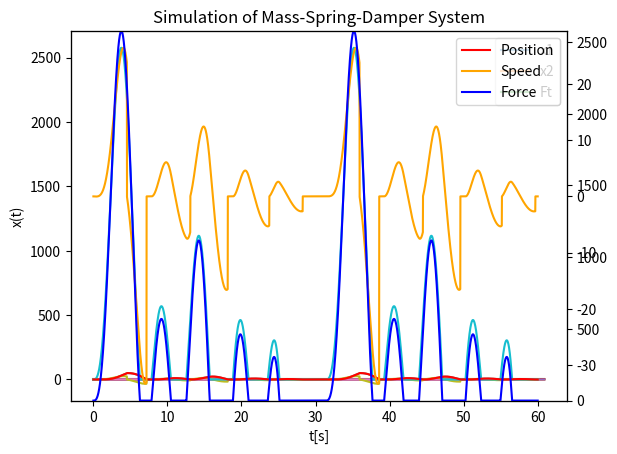

Source code (Python):
# -*- coding: utf-8 -*-
"""
Created on Tue Apr  5 19:26:24 2022

[redacted]
"""

import numpy as np
from scipy.integrate import odeint
import matplotlib.pyplot as plt
# Initialization
tstart = 0
tstop = 60
increment = 0.1
# Initial condition
x_init = [0,0]
t = np.arange(tstart,tstop+1,increment)
# Function that returns dx/dt
def mydiff(x, t):
    c = 4 # Damping constant# N s/m
    k = 2 # Stiffness of the spring# N/m
    m = 20 # Mass# kg
    F = 5 # force amplitude constant (N)
    dx1dt = x[1]
    dx2dt = (F - c*x[1] - k*x[0])/m
    dxdt = [dx1dt, dx2dt]
    return dxdt
# Solve ODE
x = odeint(mydiff, x_init, t)
x1 = x[:,0]
x2 = x[:,1]
# Plot the Results
plt.plot(t,x1)
plt.plot(t,x2)
plt.title('Simulation of Mass-Spring-Damper System')
plt.xlabel('t')
plt.ylabel('x(t)')
plt.legend(["x1", "x2"])
plt.grid()
plt.show()



import numpy as np
import matplotlib.pyplot as plt
import scipy.signal as sig
# Parameters defining the system
c = 5 # Damping constant
k = 2 # Stiffness of the spring
m = 20 # Mass
F = 5 # Force
Ft = np.ones(610)*F
# Simulation Parameters
tstart = 0
tstop = 60
increment = 0.1
t = np.arange(tstart,tstop+1,increment)
Ft = F#np.sin(t*0.5)*np.sin(t*0.2)*np.sin(t*0.7)*F
Ft = np.ones(610)*F

# System matrices
A = [[0, 1], [-k/m, -c/m]]
B = [[0], [1/m]]
C = [[1, 0]]
sys = sig.StateSpace(A, B, C, 0)
# Step response for the system
t, y, x = sig.lsim(sys, Ft, t)
x1 = x[:,0]
x2 = x[:,1]
plt.plot(t,Ft,t, x1, t, x2)
#plt.plot(t, y)
plt.title('Simulation of Mass-Spring-Damper System')
plt.xlabel('t')
plt.legend(["Ft","x1", "x2"])
plt.ylabel('x(t)')
plt.grid()
plt.show()



# Simulation of Mass-Spring-Damper System
import numpy as np
import matplotlib.pyplot as plt
# Model Parameters
c = 4 # Damping constant
k = 2 # Stiffness of the spring
m = 20 # Mass
F = 5 # Force
# Simulation Parameters
Ts = 0.1
Tstart = 0
Tstop = 60
N = int((Tstop-Tstart)/Ts) # Simulation length
x1 = np.zeros(N+2)
x2 = np.zeros(N+2)
x1[0] = 0 # Initial Position
x2[0] = 0 # Initial Speed
a11 = 1
a12 = Ts
a21 = -(Ts*k)/m
a22 = 1 - (Ts*c)/m
b1 = 0
b2 = Ts/m
# Simulation
for k in range(N+1):
    x1[k+1] = a11 * x1[k] + a12 * x2[k] + b1 * F
    x2[k+1] = a21 * x1[k] + a22 * x2[k] + b2 * F
# Plot the Simulation Results
t = np.arange(Tstart,Tstop+2*Ts,Ts)
#plt.plot(t, x1, t, x2)
plt.plot(t,x1)
plt.plot(t,x2)
plt.title('Simulation of Mass-Spring-Damper System')
plt.xlabel('t [s]')
plt.ylabel('x(t)')
plt.grid()
plt.legend(["x1", "x2"])
plt.show()




# Simulation of Mass-Spring-Damper System
import numpy as np
import matplotlib.pyplot as plt
# Model Parameters
c = [40,5,40,10] # Damping constant HSC,LSC, LSR, HSR
c = [80,10,10,80] # Damping constant HSC,LSC, LSR, HSR
c = [10,10,10,10] # Damping constant HSC,LSC, LSR, HSR
#c = [1,1,40,25] # Damping constant HSC,LSC, LSR, HSR

k = 60 # Stiffness of the spring
m = 90 # Mass
F = 3000 # Force

# Simulation Parameters
Ts = 0.01
Tstart = 0
Tstop = 60
N = int((Tstop-Tstart)/Ts) # Simulation length
t = np.arange(Tstart,Tstop+2*Ts,Ts)
w1,w2,w3 = 0.1,0.1, 0.1
w1,w2,w3 = 0.4,0.3, 0.5
Ft = np.sin(t*w1) * np.sin(t*w2) * np.sin(t*w3)*F
Ft[Ft < 0] = 0

x1 = np.zeros(N+2)
x2 = np.zeros(N+2)
x1[0] = 0.15 # Initial Position
x2[0] = 0 # Initial Speed
a11 = 1
a12 = Ts
a21 = -(Ts*k)/m
a22=[]
for ci in c:
    a22.append(1 - (Ts*ci)/m)
    
    
HSLS = 2
b1 = 0
b2 = Ts/m
# Simulation
for k in range(N+1):
    if x1[k] < 0:
        x1[k],x2[k] = 0,0
    if x1[k] > 50:
        x1[k],x2[k] = 50,0
        
    if x2[k] > HSLS:#HSC
        
        x1[k+1] = a11 * x1[k] + a12 * x2[k] + b1 * Ft[k]
        x2[k+1] = a21 * x1[k] + a22[0] * x2[k] + b2 * Ft[k] 
    elif x2[k] >0:#LSC
        
        x1[k+1] = a11 * x1[k] + a12 * x2[k] + b1 * Ft[k]
        x2[k+1] = a21 * x1[k] + a22[1] * x2[k] + b2 * Ft[k] 
    elif x2[k] > -HSLS:#LSR
        
        x1[k+1] = a11 * x1[k] + a12 * x2[k] + b1 * Ft[k]
        x2[k+1] = a21 * x1[k] + a22[2] * x2[k] + b2 * Ft[k] 

    else:#HSR
        
        x1[k+1] = a11 * x1[k] + a12 * x2[k] + b1 * Ft[k] 
        x2[k+1] = a21 * x1[k] + a22[3] * x2[k] + b2 * Ft[k] 
# Plot the Simulation Results
plt.plot(t,x1)
plt.plot(t,x2)
plt.plot(t,Ft)
plt.title('Simulation of Mass-Spring-Damper System')
plt.xlabel('t[s]')
plt.ylabel('x(t)')
plt.grid()
plt.legend(["x1", "x2","Ft"])
plt.show()


plt.rcParams["figure.figsize"] = [15, 8]
plt.rcParams["figure.autolayout"] = True

speed = np.array([3, 1, 2, 0, 5])
acceleration = np.array([6, 5, 7, 1, 5])

ax1 = plt.subplot()
l1, = ax1.plot(t,x1, color='red')
ax2 = ax1.twinx()
l2, = ax2.plot(t,x2, color='orange')
ax3 = ax1.twinx()
l3, = ax3.plot(t,Ft, color='Blue')
ax3.set_ylim(0, max(Ft))


plt.legend([l1, l2, l3], ["Position", "Speed","Force"])

plt.show()